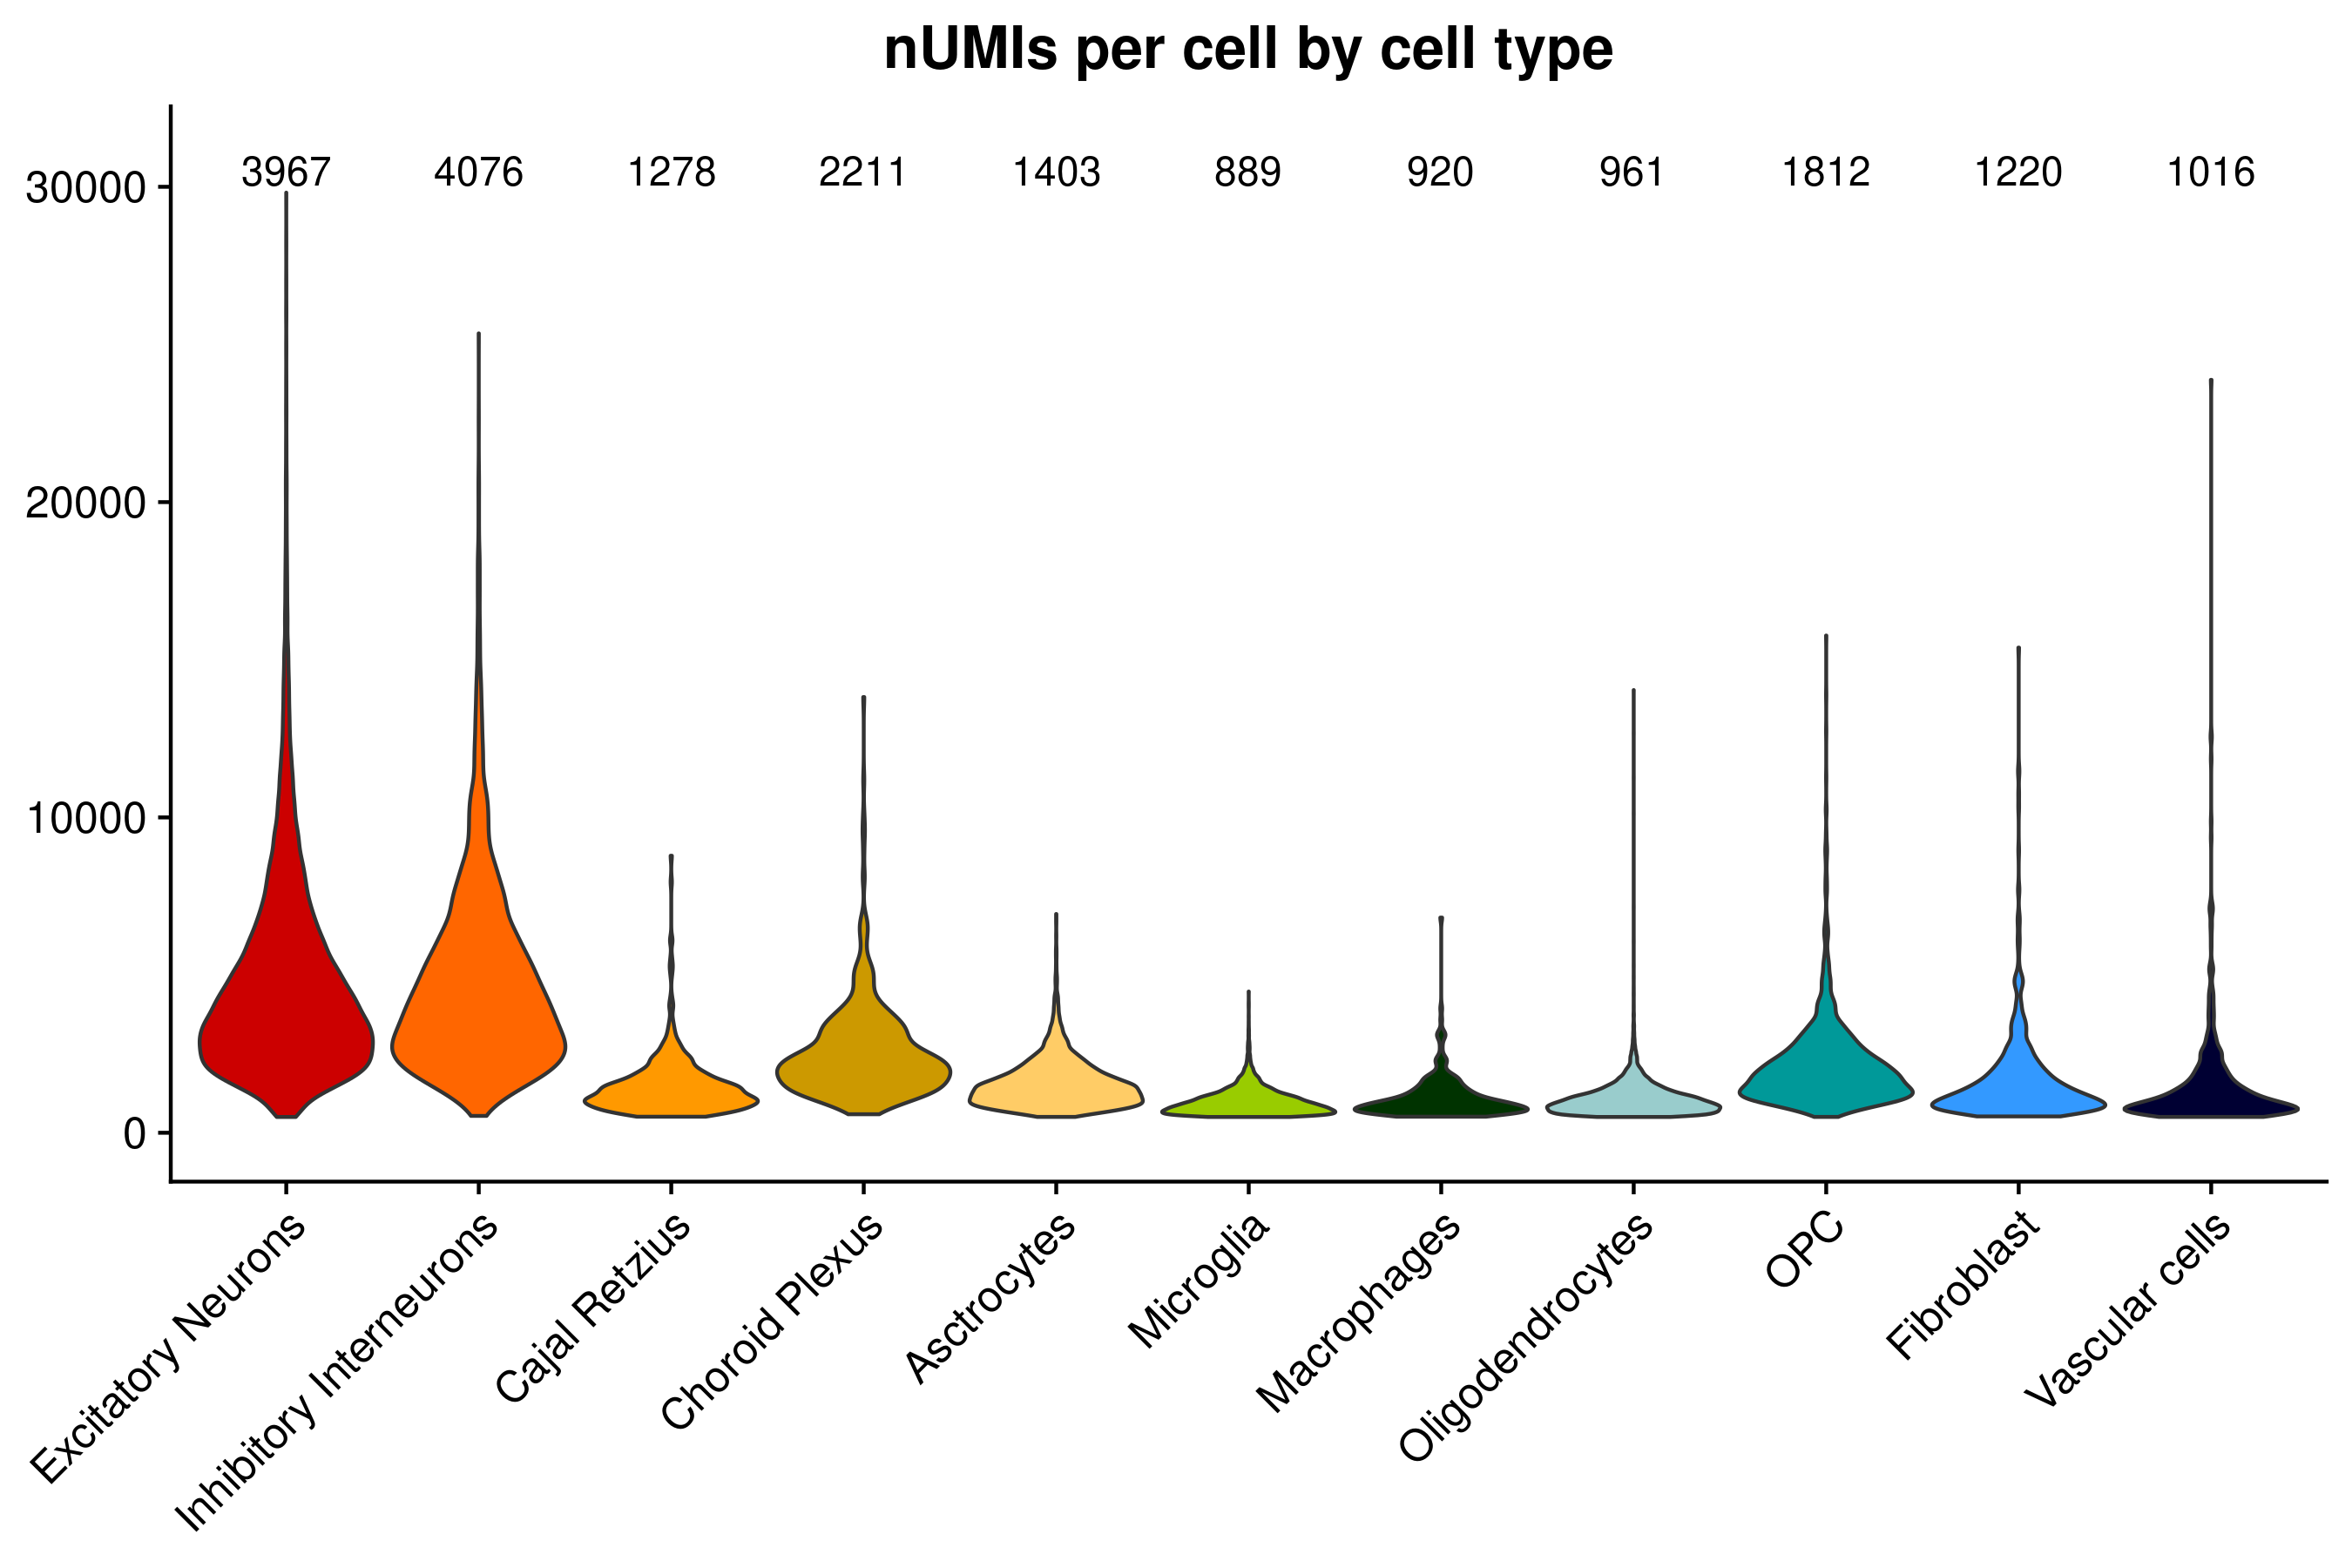

The R source for this figure:
#! /bin/env RScript
# written by SJK at 11. May. 2020


.libPaths(c("/home/skim/R/usr_lib", .libPaths()))


library(Seurat)
library(ggplot2)
library(dplyr)
library(tidyverse)
source("/data/rajewsky/home/skim/Microglia_Heppner/Codes/DroNc_AD/src/report.sessionInfo.R")

load(file="/data/rajewsky/home/skim/Microglia_Heppner/201912_10X_9sets/R_Scripts/20200210_figures_for_meeting_report_cleaned_Seurat_object_res0.8.Robj")

data9set_cleaned.SO$cell_type <- [email redacted]

data9set_cleaned.SO$cell_types <- ifelse(data9set_cleaned.SO$cell_type %in% c("CA1 Neurons", "CA2/CA3 Neuron", "Dentate Gyrus","Neurons", "Subiculum"), "Excitatory Neurons",
                                      ifelse(data9set_cleaned.SO$cell_type %in% "Inhibitory Interneurons", "Inhibitory Interneurons",
                                             ifelse(data9set_cleaned.SO$cell_type %in% c("Microglia"), "Microglia",
                                                    ifelse(data9set_cleaned.SO$cell_type %in% c("Oligo"), "Oligodendrocytes",
                                                           ifelse(data9set_cleaned.SO$cell_type %in% c("OPC"), "OPC",
                                                                  ifelse(data9set_cleaned.SO$cell_type %in% c("Astrocytes"), "Asctrocytes",
                                                                         ifelse(data9set_cleaned.SO$cell_type %in% c("Cajal Retzius"), "Cajal Retzius",
                                                                                ifelse(data9set_cleaned.SO$cell_type %in% c("Fibroblast"), "Fibroblast",
                                                                                       ifelse(data9set_cleaned.SO$cell_type %in% c("Vascular Endothelial", "VLMC", "Pericytes"), "Vascular cells","Choroid Plexus")))))))))


data9set_cleaned.SO$cell_types <- ifelse(data9set_cleaned.SO$seurat_clusters %in% c(37), "Macrophages", data9set_cleaned.SO$cell_types)

data9set_cleaned.SO$cell_types <- factor(data9set_cleaned.SO$cell_types, levels = c("Excitatory Neurons", "Inhibitory Interneurons", "Cajal Retzius", "Choroid Plexus", "Asctrocytes", "Microglia", "Macrophages", "Oligodendrocytes", "OPC", "Fibroblast", "Vascular cells"))

# meta data
data9set_cleaned.meta <- [email redacted] %>% as.data.frame

median(data9set_cleaned.meta[data9set_cleaned.meta$cell_types %in% "Excitatory Neurons", ]$nCount_RNA)


v1 <- VlnPlot(data9set_cleaned.SO, features = "nCount_RNA", group.by = "cell_types", pt.size = 0, cols = c("#CC0000", "#FF6600", "#FF9900","#CC9900", "#FFCC66", "#99CC00","#003300", "#99CCCC", "#009999", "#3399FF","#000033")) + 
  ggtitle("nUMIs per cell by cell type") + ylim(c(0, 31000)) +
  theme(legend.position = "none", axis.title.x = element_blank()) + 
  annotate("text", x = 1, y = 30500, label = median(data9set_cleaned.meta[data9set_cleaned.meta$cell_types %in% "Excitatory Neurons", ]$nCount_RNA)) +
  annotate("text", x = 2, y = 30500, label = round(median(data9set_cleaned.meta[data9set_cleaned.meta$cell_types %in% "Inhibitory Interneurons", ]$nCount_RNA))) +
  annotate("text", x = 3, y = 30500, label = median(data9set_cleaned.meta[data9set_cleaned.meta$cell_types %in% "Cajal Retzius", ]$nCount_RNA)) +
  annotate("text", x = 4, y = 30500, label = median(data9set_cleaned.meta[data9set_cleaned.meta$cell_types %in% "Choroid Plexus", ]$nCount_RNA)) +
  annotate("text", x = 5, y = 30500, label = median(data9set_cleaned.meta[data9set_cleaned.meta$cell_types %in% "Asctrocytes", ]$nCount_RNA)) +
  annotate("text", x = 6, y = 30500, label = median(data9set_cleaned.meta[data9set_cleaned.meta$cell_types %in% "Microglia", ]$nCount_RNA)) +
  annotate("text", x = 7, y = 30500, label = median(data9set_cleaned.meta[data9set_cleaned.meta$cell_types %in% "Macrophages", ]$nCount_RNA)) +
  annotate("text", x = 8, y = 30500, label = median(data9set_cleaned.meta[data9set_cleaned.meta$cell_types %in% "Oligodendrocytes", ]$nCount_RNA)) +
  annotate("text", x = 9, y = 30500, label = median(data9set_cleaned.meta[data9set_cleaned.meta$cell_types %in% "OPC", ]$nCount_RNA)) +
  annotate("text", x = 10, y = 30500, label = median(data9set_cleaned.meta[data9set_cleaned.meta$cell_types %in% "Fibroblast", ]$nCount_RNA)) +
  annotate("text", x = 11, y = 30500, label = round(median(data9set_cleaned.meta[data9set_cleaned.meta$cell_types %in% "Vascular cells", ]$nCount_RNA)))

ggsave(filename = "/data/rajewsky/home/skim/Microglia_Heppner/201912_10X_9sets/Paper_Fig/Supplement_Fig1_Vlnplot_nUMIs_per_cell_type.png", 
       plot = v1, 
  scale = 1, width = 9, height = 6, units = "in", device = "png",
  dpi = 300)

##################
# sessionInfo save
##################
doc = report.sessionInfo()
write.table(doc, "/data/rajewsky/home/skim/Microglia_Heppner/201912_10X_9sets/Paper_Fig/Supplement_Fig1_Vlnplot_nUMIs_per_cell_type_session_info.txt")



